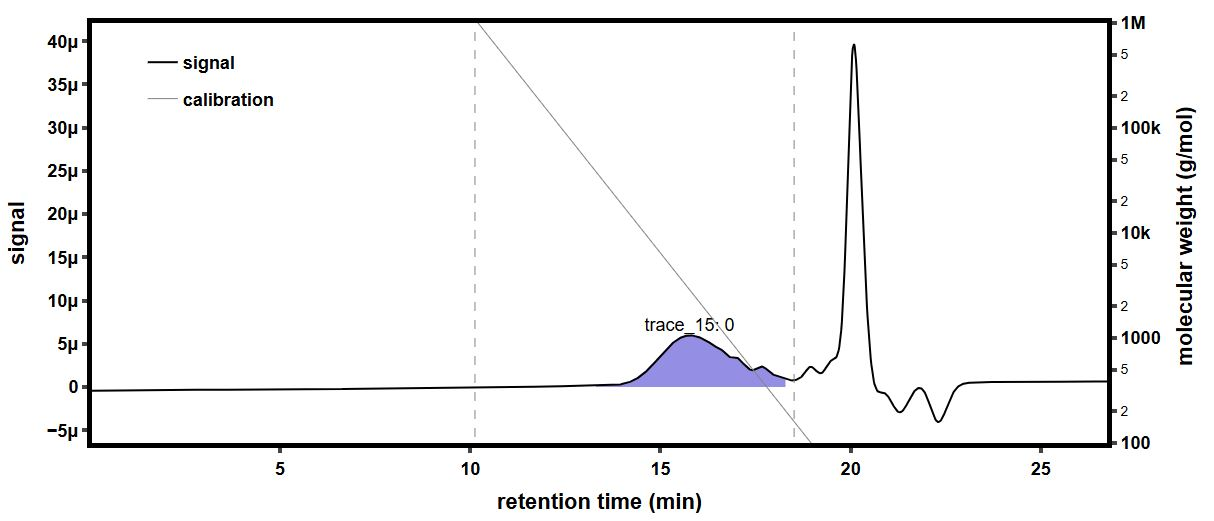

The data file committed next to this chart (first rows):
time (min), raw light scattering data: detector volt…, raw light scattering data: detector volt…, raw light scattering data: detector volt…, raw light scattering data: detector volt…, raw light scattering data: detector volt…, raw light scattering data: detector volt…, raw light scattering data: detector volt…, raw light scattering data: detector volt…, raw UV absorbance data: detector voltage…, differential refractive index data: diff…, Forward Laser Monitor: Forward Laser Mon…, Auto-inject Signal: Auto-inject Signal, Auto-inject Signal: Auto-inject Signal, absolute refractive index data: absolute…
-0.1793, 0.02571, 0.01482, 0.03952, 0.02823, 0.03282, 0.02701, 0.04107, 0.01596, , 0.00053, 1.006, , 1.334
-0.1624, 0.02571, 0.01482, 0.03952, 0.02823, 0.03282, 0.02701, 0.04107, 0.01596, , 0.00053, 1.006, , 1.334
-0.1456, 0.02571, 0.01482, 0.03952, 0.02824, 0.03282, 0.02701, 0.04108, 0.01597, , 0.00053, 1.006, , 1.334
-0.1288, 0.02571, 0.01482, 0.03952, 0.02823, 0.03282, 0.02701, 0.04107, 0.01597, , 0.00053, 1.006, , 1.334
-0.1119, 0.02571, 0.01482, 0.03952, 0.02823, 0.03281, 0.02701, 0.04107, 0.01597, , 0.00053, 1.006, , 1.334
-0.09511, 0.02571, 0.01482, 0.03952, 0.02824, 0.03282, 0.02701, 0.04107, 0.01597, , 0.00053, 1.006, , 1.334
-0.07827, 0.02571, 0.01482, 0.03952, 0.02823, 0.03282, 0.02701, 0.04107, 0.01597, , 0.00053, 1.006, , 1.334
-0.06144, 0.02571, 0.01482, 0.03953, 0.02824, 0.03281, 0.02701, 0.04108, 0.01596, , 0.00053, 1.006, , 1.334
-0.0446, 0.02571, 0.01482, 0.03953, 0.02824, 0.03282, 0.02701, 0.04108, 0.01596, , 0.00053, 1.006, , 1.334
-0.02777, 0.0257, 0.01482, 0.03952, 0.02823, 0.03281, 0.02701, 0.04108, 0.01596, , 0.00053, 1.006, , 1.334
-0.01093, 0.0257, 0.01482, 0.03953, 0.02824, 0.03281, 0.02701, 0.04107, 0.01597, , 0.00053, 1.006, , 1.334
0.005902, 0.02571, 0.01482, 0.03952, 0.02824, 0.03282, 0.02701, 0.04107, 0.01597, , 0.00053, 1.006, , 1.334
0.02274, 0.02571, 0.01482, 0.03952, 0.02824, 0.03282, 0.02701, 0.04107, 0.01597, , 0.00053, 1.006, , 1.334
0.03957, 0.02571, 0.01482, 0.03952, 0.02823, 0.03282, 0.02701, 0.04107, 0.01597, , 0.00053, 1.006, , 1.334
0.05641, 0.02571, 0.01482, 0.03952, 0.02823, 0.03281, 0.02701, 0.04108, 0.01597, , 0.00053, 1.006, , 1.334
0.07324, 0.02571, 0.01482, 0.03952, 0.02823, 0.03281, 0.02701, 0.04107, 0.01597, 0.05555, 0.00053, 1.006, , 1.334
0.09007, 0.02571, 0.01482, 0.03952, 0.02823, 0.03281, 0.02701, 0.04107, 0.01597, 0.05555, 0.00053, 1.006, , 1.334
0.1069, 0.02571, 0.01482, 0.03952, 0.02823, 0.03282, 0.02701, 0.04107, 0.01597, 0.05562, 0.00053, 1.006, , 1.334
0.1237, 0.02571, 0.01482, 0.03953, 0.02824, 0.03282, 0.02701, 0.04108, 0.01597, 0.05567, 0.00053, 1.006, , 1.334
0.1406, 0.02571, 0.01482, 0.03953, 0.02823, 0.03282, 0.02701, 0.04108, 0.01597, 0.05561, 0.00053, 1.006, , 1.334
0.1574, 0.02571, 0.01482, 0.03953, 0.02823, 0.03282, 0.02701, 0.04108, 0.01597, 0.05552, 0.00053, 1.006, , 1.334
0.1742, 0.02571, 0.01482, 0.03953, 0.02824, 0.03282, 0.02701, 0.04108, 0.01596, 0.05549, 0.00053, 1.006, , 1.334
0.1911, 0.02571, 0.01482, 0.03953, 0.02823, 0.03282, 0.02701, 0.04108, 0.01596, 0.05557, 0.00053, 1.006, , 1.334
0.2079, 0.02571, 0.01482, 0.03953, 0.02823, 0.03282, 0.02701, 0.04108, 0.01596, 0.05575, 0.00053, 1.006, , 1.334
0.2248, 0.0257, 0.01482, 0.03953, 0.02824, 0.03282, 0.02701, 0.04107, 0.01597, 0.05583, 0.00053, 1.006, , 1.334
0.2416, 0.0257, 0.01482, 0.03952, 0.02823, 0.03282, 0.02701, 0.04107, 0.01596, 0.05569, 0.00053, 1.006, , 1.334
0.2584, 0.02571, 0.01482, 0.03952, 0.02824, 0.03282, 0.02701, 0.04107, 0.01596, 0.05546, 0.00053, 1.006, , 1.334
0.2753, 0.02571, 0.01482, 0.03953, 0.02824, 0.03282, 0.02701, 0.04108, 0.01597, 0.05545, 0.00053, 1.006, , 1.334
0.2921, 0.02571, 0.01482, 0.03952, 0.02824, 0.03282, 0.027, 0.04108, 0.01597, 0.05565, 0.00053, 1.006, , 1.334
0.3089, 0.02571, 0.01482, 0.03952, 0.02823, 0.03282, 0.02701, 0.04107, 0.01597, 0.05579, 0.00053, 1.006, , 1.334
0.3258, 0.02571, 0.01482, 0.03952, 0.02823, 0.03281, 0.02701, 0.04108, 0.01596, 0.05576, 0.00053, 1.006, , 1.334
0.3426, 0.0257, 0.01482, 0.03952, 0.02823, 0.03281, 0.02701, 0.04107, 0.01596, 0.05567, 0.00053, 1.006, , 1.334
0.3594, 0.02571, 0.01482, 0.03952, 0.02824, 0.03281, 0.02701, 0.04108, 0.01597, 0.0556, 0.00053, 1.006, , 1.334
0.3763, 0.02571, 0.01482, 0.03953, 0.02824, 0.03281, 0.02701, 0.04108, 0.01597, 0.05563, 0.00053, 1.006, , 1.334
0.3931, 0.02571, 0.01483, 0.03954, 0.02824, 0.03282, 0.02701, 0.04108, 0.01597, 0.05568, 0.00053, 1.006, , 1.334
0.4099, 0.02571, 0.01482, 0.03953, 0.02824, 0.03282, 0.02701, 0.04107, 0.01597, 0.05564, 0.00053, 1.006, , 1.334
0.4268, 0.0257, 0.01482, 0.03952, 0.02824, 0.03282, 0.02701, 0.04107, 0.01597, 0.05553, 0.00053, 1.006, , 1.334
0.4436, 0.02571, 0.01482, 0.03953, 0.02823, 0.03281, 0.02701, 0.04107, 0.01596, 0.0555, 0.00053, 1.006, , 1.334
0.4604, 0.02571, 0.01482, 0.03953, 0.02823, 0.03281, 0.02701, 0.04107, 0.01597, 0.0556, 0.00053, 1.006, , 1.334
0.4773, 0.0257, 0.01482, 0.03953, 0.02823, 0.03281, 0.02701, 0.04107, 0.01596, 0.05564, 0.00053, 1.006, , 1.334
0.4941, 0.0257, 0.01482, 0.03953, 0.02824, 0.03282, 0.02701, 0.04107, 0.01596, 0.05552, 0.00053, 1.006, , 1.334
0.5109, 0.0257, 0.01482, 0.03953, 0.02824, 0.03282, 0.02701, 0.04107, 0.01597, 0.05541, 0.00053, 1.006, , 1.334
0.5278, 0.02571, 0.01482, 0.03953, 0.02824, 0.03282, 0.02701, 0.04107, 0.01597, 0.05543, 0.00053, 1.006, , 1.334
0.5446, 0.02571, 0.01482, 0.03953, 0.02824, 0.03282, 0.02701, 0.04107, 0.01597, 0.05549, 0.00053, 1.006, , 1.334
0.5614, 0.0257, 0.01482, 0.03952, 0.02823, 0.03282, 0.02701, 0.04107, 0.01597, 0.05544, 0.00053, 1.006, , 1.334
0.5783, 0.02571, 0.01482, 0.03952, 0.02823, 0.03282, 0.027, 0.04107, 0.01596, 0.05541, 0.00053, 1.006, , 1.334
0.5951, 0.02571, 0.01482, 0.03952, 0.02823, 0.03282, 0.02701, 0.04107, 0.01596, 0.05549, 0.00053, 1.006, , 1.334
0.6119, 0.02571, 0.01482, 0.03952, 0.02823, 0.03282, 0.02701, 0.04107, 0.01597, 0.05562, 0.00053, 1.006, , 1.334
0.6288, 0.02571, 0.01481, 0.03952, 0.02824, 0.03282, 0.02701, 0.04107, 0.01597, 0.05568, 0.00053, 1.006, , 1.334
0.6456, 0.02571, 0.01482, 0.03953, 0.02824, 0.03282, 0.02701, 0.04107, 0.01597, 0.05563, 0.00053, 1.006, , 1.334
0.6624, 0.02571, 0.01482, 0.03952, 0.02824, 0.03281, 0.02701, 0.04107, 0.01596, 0.0556, 0.00053, 1.006, , 1.334
0.6793, 0.02571, 0.01482, 0.03952, 0.02824, 0.03281, 0.02701, 0.04107, 0.01596, 0.05556, 0.00053, 1.006, , 1.334
0.6961, 0.0257, 0.01482, 0.03952, 0.02824, 0.03281, 0.02701, 0.04107, 0.01597, 0.05541, 0.00053, 1.006, , 1.334
0.713, 0.0257, 0.01482, 0.03953, 0.02824, 0.03281, 0.02701, 0.04107, 0.01597, 0.05522, 0.00053, 1.006, , 1.334
0.7298, 0.02571, 0.01482, 0.03952, 0.02823, 0.03281, 0.02701, 0.04108, 0.01596, 0.05509, 0.00053, 1.006, , 1.334
0.7466, 0.02571, 0.01482, 0.03952, 0.02823, 0.03282, 0.02701, 0.04108, 0.01596, 0.05514, 0.00053, 1.006, , 1.334
0.7635, 0.02571, 0.01482, 0.03952, 0.02823, 0.03281, 0.02701, 0.04107, 0.01596, 0.05539, 0.00053, 1.006, , 1.334
0.7803, 0.02571, 0.01482, 0.03952, 0.02823, 0.03281, 0.02701, 0.04107, 0.01596, 0.05561, 0.00053, 1.006, , 1.334
0.7971, 0.02571, 0.01482, 0.03953, 0.02823, 0.03281, 0.02701, 0.04107, 0.01596, 0.05571, 0.00053, 1.006, , 1.334
0.814, 0.02571, 0.01482, 0.03953, 0.02823, 0.03282, 0.02701, 0.04108, 0.01596, 0.0557, 0.00053, 1.006, , 1.334
... 1,604 more rows
